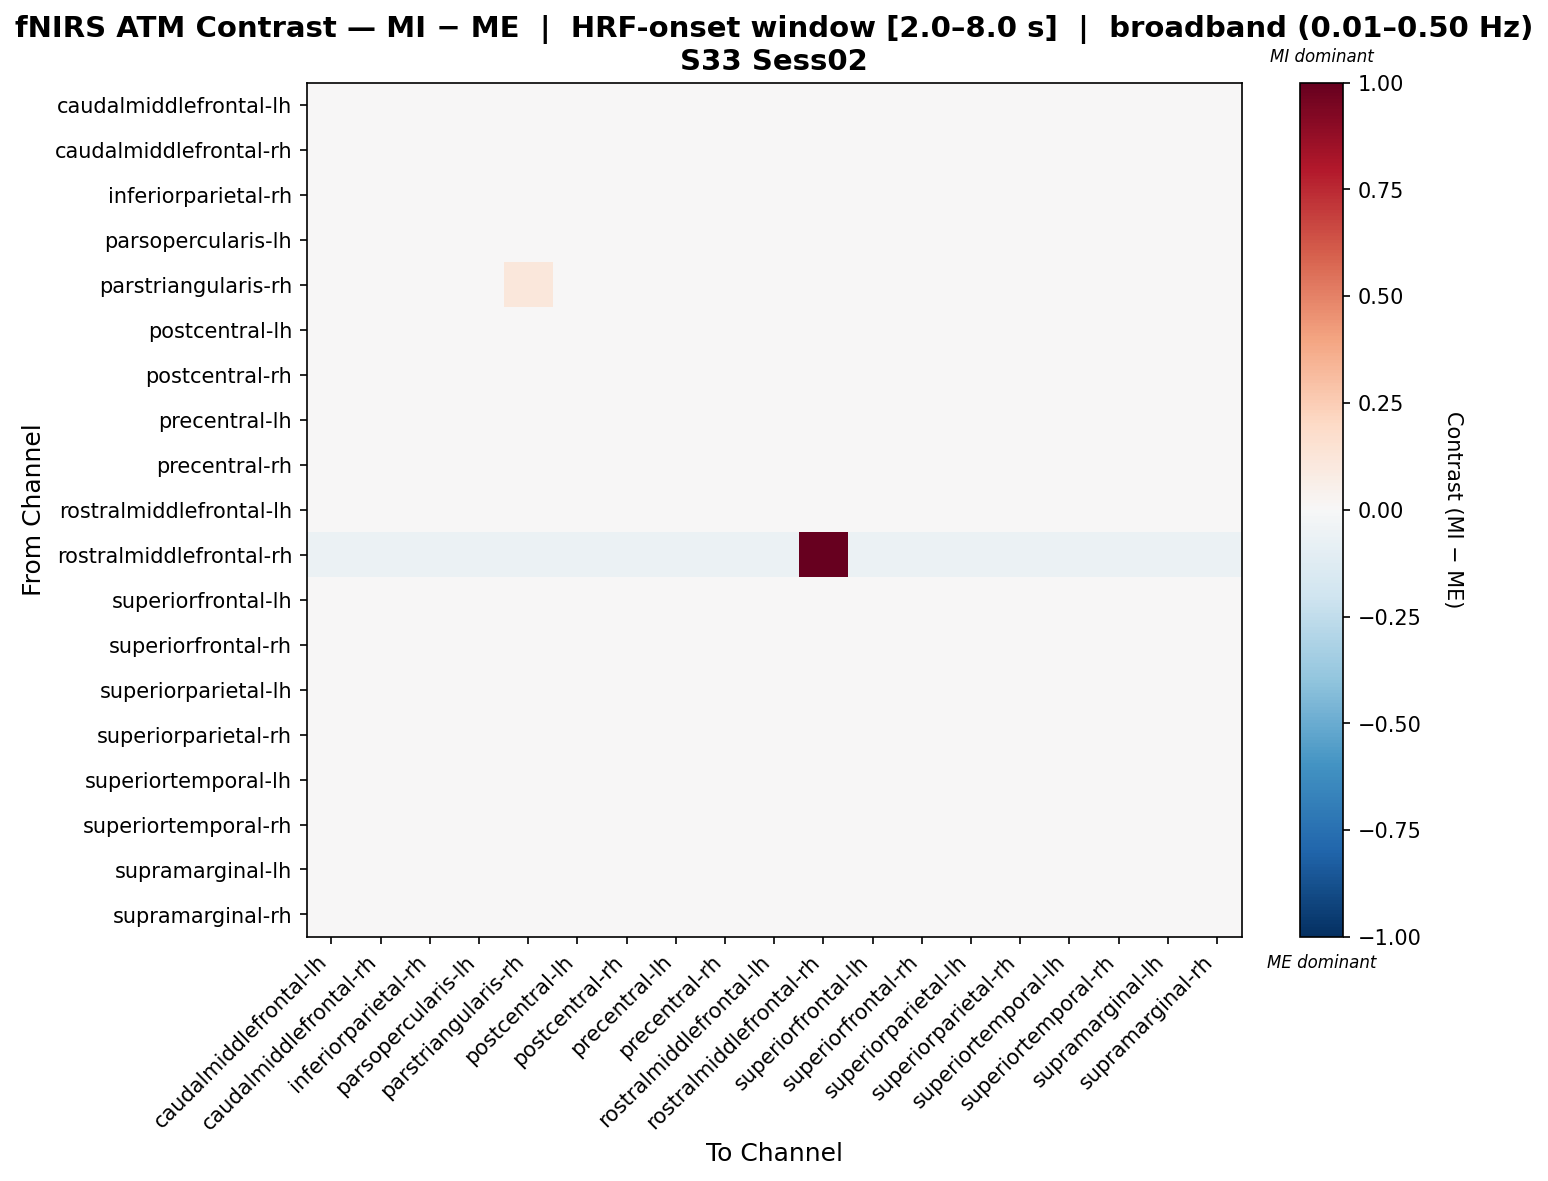

The data file committed next to this chart (first rows):
, caudalmiddlefrontal-lh, caudalmiddlefrontal-rh, inferiorparietal-rh, parsopercularis-lh, parstriangularis-rh, postcentral-lh, postcentral-rh, precentral-lh, precentral-rh, rostralmiddlefrontal-lh, rostralmiddlefrontal-rh, superiorfrontal-lh, superiorfrontal-rh, superiorparietal-lh, superiorparietal-rh, superiortemporal-lh, superiortemporal-rh, supramarginal-lh, supramarginal-rh
caudalmiddlefrontal-lh, -0.002215, -0.002215, -0.002215, 0.009349, -0.01282, -0.002215, -0.002215, 0.01132, 0.0004618, 0.01429, -0.02258, -0.002215, 0.01429, -0.002215, -0.002215, 0.003424, -0.002215, 0.004411, -0.002215
caudalmiddlefrontal-rh, -0.001874, -0.001874, -0.001874, 0.008825, -0.012, -0.001874, -0.001874, 0.01082, -0.0001542, 0.01381, -0.02305, -0.001874, 0.01381, -0.001874, -0.001874, 0.002839, -0.001874, 0.003837, -0.001874
inferiorparietal-rh, -0.002034, -0.001083, -0.002173, 0.008836, -0.01218, -0.001083, -0.002173, 0.01074, 0.0002774, 0.01359, -0.02265, -0.002173, 0.01359, -0.002173, -0.002173, 0.00313, -0.002173, 0.004081, -0.002173
parsopercularis-lh, 0.001277, 0.001277, 0.001277, 0.001277, -0.002283, 0.001277, 0.001277, 0.002461, 0.001277, 0.006015, -0.03008, 0.001277, 0.006015, 0.001277, 0.001277, 0.001277, 0.001277, 0.001277, 0.001277
parstriangularis-rh, -0.02443, -0.02168, -0.01497, 0.002457, 0.1101, -0.02168, -0.02077, 0.007955, -0.02228, 0.0162, -0.02305, -0.01222, 0.0162, -0.006122, -0.003373, -0.01404, 0.04574, -0.01129, -0.002769
postcentral-lh, -0.001874, -0.001874, -0.001874, 0.008825, -0.012, -0.001874, -0.001874, 0.01082, -0.0001542, 0.01381, -0.02305, -0.001874, 0.01381, -0.001874, -0.001874, 0.002839, -0.001874, 0.003837, -0.001874
postcentral-rh, -0.001486, -0.0005349, -0.002823, 0.009361, -0.01334, -0.0005349, -0.002823, 0.01126, 0.0008026, 0.01412, -0.02226, -0.002823, 0.01412, -0.002823, -0.002823, 0.003655, -0.002823, 0.004606, -0.002823
precentral-lh, 0.001596, 0.001596, 0.001596, 0.001596, 5.861225641790497e-07, 0.001596, 0.001596, 0.001596, 0.001596, 0.004051, -0.03205, 0.001596, 0.004051, 0.001596, 0.001596, 0.001596, 0.001596, 0.001596, 0.001596
precentral-rh, -0.0009676, -0.0009676, -0.0009676, 0.007368, -0.01109, -0.0009676, -0.0009676, 0.009452, -0.0009676, 0.01258, -0.02352, -0.0009676, 0.01258, -0.0009676, -0.0009676, 0.001116, -0.0009676, 0.002158, -0.0009676
rostralmiddlefrontal-lh, 0.001869, 0.001869, 0.001869, 0.001869, 0.002455, 0.001869, 0.001869, 0.001869, 0.001869, 0.001869, -0.03423, 0.001869, 0.001869, 0.001869, 0.001869, 0.001869, 0.001869, 0.001869, 0.001869
rostralmiddlefrontal-rh, -0.05556, -0.05556, -0.05556, -0.05556, -0.05556, -0.05556, -0.05556, -0.05556, -0.05556, -0.05556, 1.0, -0.05556, -0.05556, -0.05556, -0.05556, -0.05556, -0.05556, -0.05556, -0.05556
superiorfrontal-lh, -0.002483, -0.001525, -0.001691, 0.008484, -0.01138, -0.001525, -0.001691, 0.0104, -0.0001368, 0.01327, -0.02297, -0.001691, 0.01327, -0.001691, -0.001691, 0.002737, -0.001691, 0.003695, -0.001691
superiorfrontal-rh, 0.001869, 0.001869, 0.001869, 0.001869, 0.002455, 0.001869, 0.001869, 0.001869, 0.001869, 0.001869, -0.03423, 0.001869, 0.001869, 0.001869, 0.001869, 0.001869, 0.001869, 0.001869, 0.001869
superiorparietal-lh, -0.00245, -0.001505, -0.002355, 0.00837, -0.0107, -0.001505, -0.00356, 0.01026, -0.0001349, 0.0131, -0.02295, -0.00141, 0.0131, -0.00115, -0.00115, 0.0027, -0.00115, 0.003645, -0.00115
superiorparietal-rh, -0.002837, -0.001886, -0.001821, 0.008066, -0.009891, -0.001886, -0.003026, 0.009968, -0.0004924, 0.01282, -0.02322, -0.001821, 0.01282, -0.0006162, -0.0006162, 0.00236, -0.0006162, 0.003311, -0.0006162
superiortemporal-lh, -5.3740983802577635e-05, -5.3740983802577635e-05, -5.3740983802577635e-05, 0.005354, -0.00836, -5.3740983802577635e-05, -5.3740983802577635e-05, 0.007517, -5.3740983802577635e-05, 0.01076, -0.02534, -5.3740983802577635e-05, 0.01076, -5.3740983802577635e-05, -5.3740983802577635e-05, -5.3740983802577635e-05, -5.3740983802577635e-05, -5.3740983802577635e-05, -5.3740983802577635e-05
superiortemporal-rh, -0.002843, -0.00193, -0.002794, 0.007633, -0.006308, -0.00193, -0.003948, 0.00946, -0.0005845, 0.0122, -0.02323, -0.001881, 0.0122, -0.0014, -0.0004867, 0.002155, 0.002448, 0.003068, -0.001832
supramarginal-lh, 0.0001621, 0.0001621, 0.0001621, 0.004551, -0.00742, 0.0001621, 0.0001621, 0.006746, 0.0001621, 0.01004, -0.02606, 0.0001621, 0.01004, 0.0001621, 0.0001621, 0.0001621, 0.0001621, 0.0001621, 0.0001621
supramarginal-rh, -0.002428, -0.001492, -0.002335, 0.008296, -0.01102, -0.001492, -0.003529, 0.01017, -0.0001334, 0.01298, -0.02293, -0.001398, 0.01298, -0.0008835, 5.3103182121933606e-05, 0.002676, -0.001563, 0.003613, -0.001563
